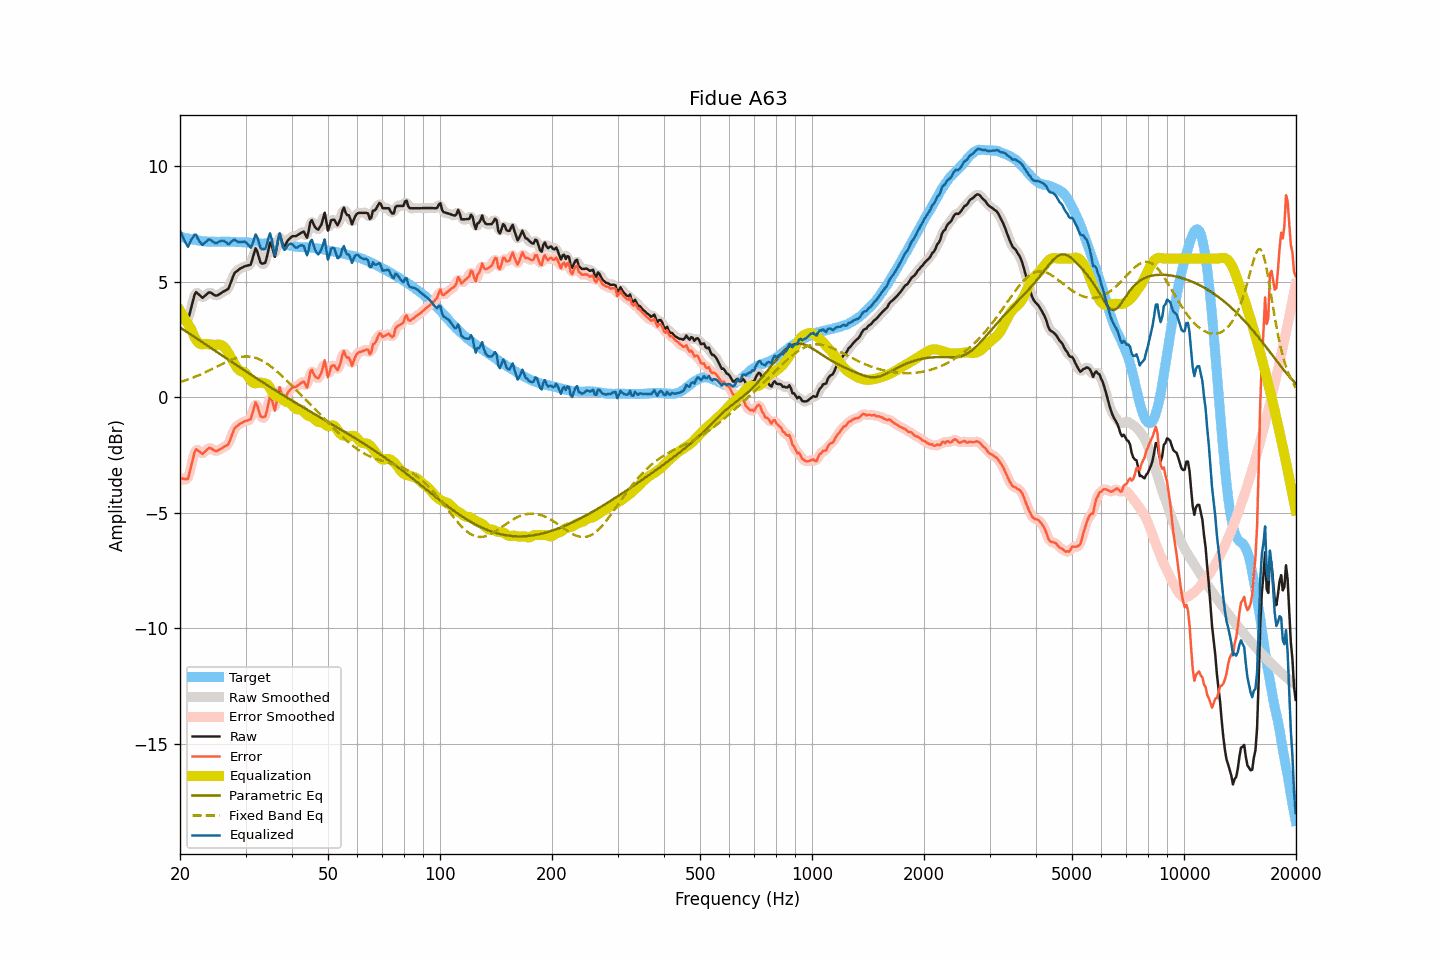

The data file committed next to this chart (first rows):
frequency, raw, smoothed, error, error_smoothed, equalization, parametric_eq, fixed_band_eq, equalized_raw, equalized_smoothed, target
20.00, 3.45, 3.49, -3.50, -3.47, 3.75, 3.02, 0.66, 7.20, 7.24, 6.95
20.20, 3.42, 3.40, -3.51, -3.54, 3.63, 2.98, 0.68, 7.05, 7.03, 6.93
20.40, 3.39, 3.35, -3.52, -3.57, 3.52, 2.93, 0.70, 6.91, 6.86, 6.91
20.61, 3.36, 3.34, -3.54, -3.56, 3.40, 2.89, 0.72, 6.76, 6.74, 6.90
20.81, 3.34, 3.33, -3.54, -3.55, 3.29, 2.84, 0.75, 6.63, 6.62, 6.88
21.02, 3.34, 3.42, -3.53, -3.45, 3.17, 2.80, 0.77, 6.51, 6.59, 6.87
21.23, 3.61, 3.60, -3.24, -3.26, 3.06, 2.75, 0.80, 6.67, 6.65, 6.85
21.44, 3.88, 3.87, -2.96, -2.97, 2.94, 2.70, 0.82, 6.83, 6.81, 6.84
21.66, 4.15, 4.18, -2.68, -2.65, 2.76, 2.66, 0.85, 6.91, 6.94, 6.83
21.87, 4.42, 4.39, -2.39, -2.42, 2.61, 2.61, 0.88, 7.03, 7.00, 6.81
22.09, 4.55, 4.50, -2.25, -2.30, 2.48, 2.57, 0.90, 7.03, 6.99, 6.80
22.31, 4.49, 4.51, -2.30, -2.27, 2.39, 2.52, 0.93, 6.88, 6.90, 6.79
22.54, 4.43, 4.44, -2.35, -2.34, 2.33, 2.47, 0.96, 6.76, 6.76, 6.78
22.76, 4.37, 4.36, -2.40, -2.41, 2.30, 2.43, 0.99, 6.67, 6.66, 6.77
22.99, 4.30, 4.34, -2.46, -2.42, 2.29, 2.38, 1.02, 6.59, 6.63, 6.76
23.22, 4.36, 4.36, -2.39, -2.39, 2.30, 2.33, 1.06, 6.66, 6.65, 6.75
23.45, 4.42, 4.41, -2.32, -2.33, 2.30, 2.29, 1.09, 6.72, 6.72, 6.75
23.69, 4.48, 4.49, -2.26, -2.25, 2.30, 2.24, 1.12, 6.78, 6.79, 6.73
23.92, 4.54, 4.52, -2.19, -2.21, 2.29, 2.19, 1.15, 6.83, 6.81, 6.73
24.16, 4.53, 4.52, -2.20, -2.21, 2.28, 2.15, 1.19, 6.81, 6.80, 6.73
24.40, 4.49, 4.49, -2.24, -2.24, 2.27, 2.10, 1.22, 6.76, 6.76, 6.73
24.65, 4.44, 4.44, -2.29, -2.29, 2.27, 2.05, 1.26, 6.71, 6.71, 6.73
24.89, 4.40, 4.41, -2.33, -2.32, 2.27, 2.00, 1.29, 6.67, 6.68, 6.73
25.14, 4.40, 4.41, -2.33, -2.32, 2.27, 1.96, 1.33, 6.68, 6.68, 6.73
25.39, 4.44, 4.44, -2.29, -2.29, 2.28, 1.91, 1.36, 6.72, 6.71, 6.73
25.65, 4.48, 4.48, -2.25, -2.25, 2.27, 1.86, 1.40, 6.75, 6.75, 6.73
25.91, 4.53, 4.53, -2.21, -2.21, 2.25, 1.82, 1.43, 6.78, 6.77, 6.74
26.16, 4.57, 4.57, -2.16, -2.16, 2.20, 1.77, 1.47, 6.77, 6.77, 6.74
26.43, 4.61, 4.60, -2.12, -2.13, 2.13, 1.72, 1.50, 6.74, 6.73, 6.73
26.69, 4.65, 4.64, -2.08, -2.09, 2.04, 1.68, 1.53, 6.69, 6.68, 6.73
26.96, 4.69, 4.72, -2.04, -2.01, 1.93, 1.63, 1.56, 6.62, 6.65, 6.73
27.23, 4.85, 4.86, -1.88, -1.88, 1.81, 1.58, 1.59, 6.66, 6.67, 6.73
27.50, 5.04, 5.04, -1.69, -1.69, 1.69, 1.54, 1.62, 6.73, 6.72, 6.73
27.77, 5.22, 5.22, -1.50, -1.51, 1.56, 1.49, 1.65, 6.79, 6.78, 6.73
28.05, 5.38, 5.35, -1.35, -1.37, 1.44, 1.44, 1.67, 6.82, 6.80, 6.73
28.33, 5.44, 5.45, -1.27, -1.27, 1.33, 1.40, 1.69, 6.77, 6.77, 6.71
28.62, 5.49, 5.51, -1.22, -1.21, 1.23, 1.35, 1.71, 6.72, 6.74, 6.71
28.90, 5.55, 5.54, -1.16, -1.17, 1.16, 1.30, 1.73, 6.71, 6.71, 6.71
29.19, 5.59, 5.59, -1.12, -1.12, 1.12, 1.26, 1.75, 6.72, 6.71, 6.71
29.48, 5.62, 5.63, -1.09, -1.08, 1.10, 1.21, 1.76, 6.73, 6.73, 6.71
29.78, 5.66, 5.66, -1.05, -1.05, 1.08, 1.17, 1.76, 6.74, 6.73, 6.71
30.08, 5.68, 5.68, -1.02, -1.02, 1.02, 1.12, 1.77, 6.70, 6.70, 6.70
30.38, 5.70, 5.68, -1.00, -1.02, 0.93, 1.07, 1.77, 6.63, 6.62, 6.70
30.68, 5.72, 5.71, -0.97, -0.98, 0.83, 1.03, 1.76, 6.55, 6.54, 6.69
30.99, 5.74, 5.80, -0.95, -0.89, 0.73, 0.98, 1.75, 6.47, 6.53, 6.69
31.30, 5.97, 6.00, -0.71, -0.68, 0.66, 0.94, 1.74, 6.62, 6.65, 6.68
31.61, 6.21, 6.22, -0.46, -0.46, 0.61, 0.89, 1.73, 6.82, 6.83, 6.67
31.93, 6.45, 6.35, -0.22, -0.32, 0.60, 0.85, 1.71, 7.05, 6.95, 6.67
32.24, 6.32, 6.29, -0.34, -0.37, 0.62, 0.80, 1.68, 6.93, 6.90, 6.66
32.57, 6.08, 6.10, -0.57, -0.55, 0.63, 0.76, 1.65, 6.72, 6.74, 6.66
32.89, 5.84, 5.90, -0.81, -0.75, 0.64, 0.71, 1.62, 6.48, 6.54, 6.65
33.22, 5.78, 5.78, -0.87, -0.88, 0.63, 0.67, 1.59, 6.41, 6.40, 6.65
33.55, 5.80, 5.76, -0.85, -0.89, 0.61, 0.62, 1.55, 6.41, 6.37, 6.65
33.89, 5.82, 5.87, -0.84, -0.78, 0.60, 0.58, 1.51, 6.42, 6.47, 6.66
34.23, 6.05, 6.11, -0.60, -0.54, 0.57, 0.53, 1.46, 6.62, 6.69, 6.65
34.57, 6.38, 6.39, -0.27, -0.27, 0.51, 0.49, 1.41, 6.89, 6.90, 6.65
34.92, 6.70, 6.57, 0.04, -0.08, 0.40, 0.44, 1.36, 7.10, 6.97, 6.66
35.27, 6.58, 6.51, -0.07, -0.15, 0.27, 0.40, 1.31, 6.85, 6.78, 6.65
35.62, 6.33, 6.35, -0.33, -0.31, 0.15, 0.36, 1.25, 6.48, 6.50, 6.66
35.97, 6.07, 6.27, -0.58, -0.39, 0.07, 0.31, 1.19, 6.15, 6.34, 6.66
... 635 more rows
